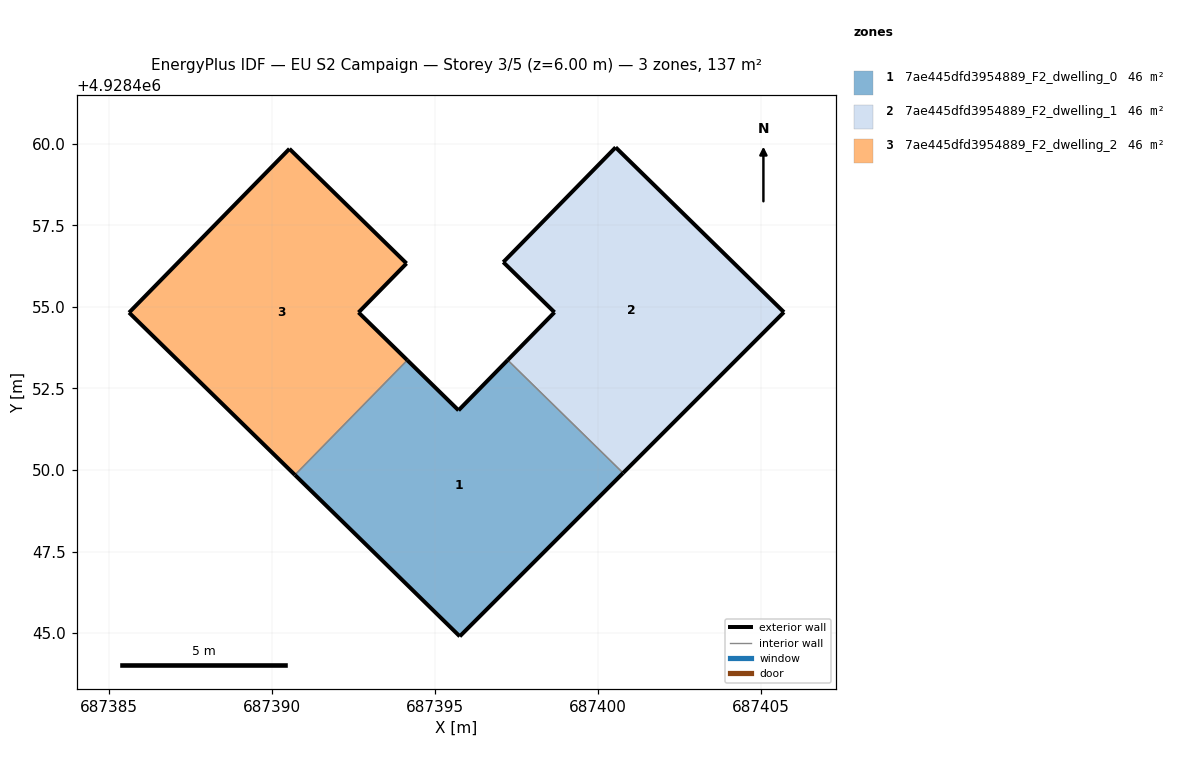
=== STOREY PLAN SPEC (per zone: floor XY polygon, exterior-wall plan segments, windows/doors) ===
zone 1: 7ae445dfd3954889_F2_dwelling_0  (45.6 m²)
  floor: (687400.77, 4928449.91) (687397.23, 4928453.37) (687395.72, 4928451.83) (687394.15, 4928453.37) (687390.71, 4928449.85) (687395.76, 4928444.90)
  exterior wall: (687394.15, 4928453.37) – (687395.72, 4928451.83)  [2.2 m]
  exterior wall: (687395.72, 4928451.83) – (687397.23, 4928453.37)  [2.2 m]
  exterior wall: (687400.77, 4928449.91) – (687395.76, 4928444.90)  [7.1 m]
  exterior wall: (687395.76, 4928444.90) – (687390.71, 4928449.85)  [7.1 m]
  interior walls: 2
zone 2: 7ae445dfd3954889_F2_dwelling_1  (45.6 m²)
  floor: (687400.77, 4928449.91) (687405.70, 4928454.84) (687400.54, 4928459.89) (687397.09, 4928456.37) (687398.67, 4928454.83) (687397.23, 4928453.37)
  exterior wall: (687397.23, 4928453.37) – (687398.67, 4928454.83)  [2.0 m]
  exterior wall: (687398.67, 4928454.83) – (687397.09, 4928456.37)  [2.2 m]
  exterior wall: (687397.09, 4928456.37) – (687400.54, 4928459.89)  [4.9 m]
  exterior wall: (687400.54, 4928459.89) – (687405.70, 4928454.84)  [7.2 m]
  exterior wall: (687405.70, 4928454.84) – (687400.77, 4928449.91)  [7.0 m]
  interior walls: 1
zone 3: 7ae445dfd3954889_F2_dwelling_2  (45.6 m²)
  floor: (687390.71, 4928449.85) (687394.15, 4928453.37) (687392.66, 4928454.83) (687394.13, 4928456.33) (687390.54, 4928459.84) (687385.63, 4928454.83)
  exterior wall: (687390.71, 4928449.85) – (687385.63, 4928454.83)  [7.1 m]
  exterior wall: (687385.63, 4928454.83) – (687390.54, 4928459.84)  [7.0 m]
  exterior wall: (687390.54, 4928459.84) – (687394.13, 4928456.33)  [5.0 m]
  exterior wall: (687394.13, 4928456.33) – (687392.66, 4928454.83)  [2.1 m]
  exterior wall: (687392.66, 4928454.83) – (687394.15, 4928453.37)  [2.1 m]
  interior walls: 1

=== DERIVED (storey summary) ===
Building: EU S2 Campaign
Storey: 3 of 5  (floor level z = 6.00 m)
Storey gross floor area: 136.7 m²
Zones on this storey: 3
  - 7ae445dfd3954889_F2_dwelling_0: floor 45.6 m²; exterior wall 18.5 m (55.5 m²); WWR 0.0%
  - 7ae445dfd3954889_F2_dwelling_1: floor 45.6 m²; exterior wall 23.4 m (70.1 m²); WWR 0.0%
  - 7ae445dfd3954889_F2_dwelling_2: floor 45.6 m²; exterior wall 23.4 m (70.1 m²); WWR 0.0%
Zone adjacency (shared interzone walls):
  - 7ae445dfd3954889_F2_dwelling_0 ↔ 7ae445dfd3954889_F2_dwelling_1
  - 7ae445dfd3954889_F2_dwelling_0 ↔ 7ae445dfd3954889_F2_dwelling_2